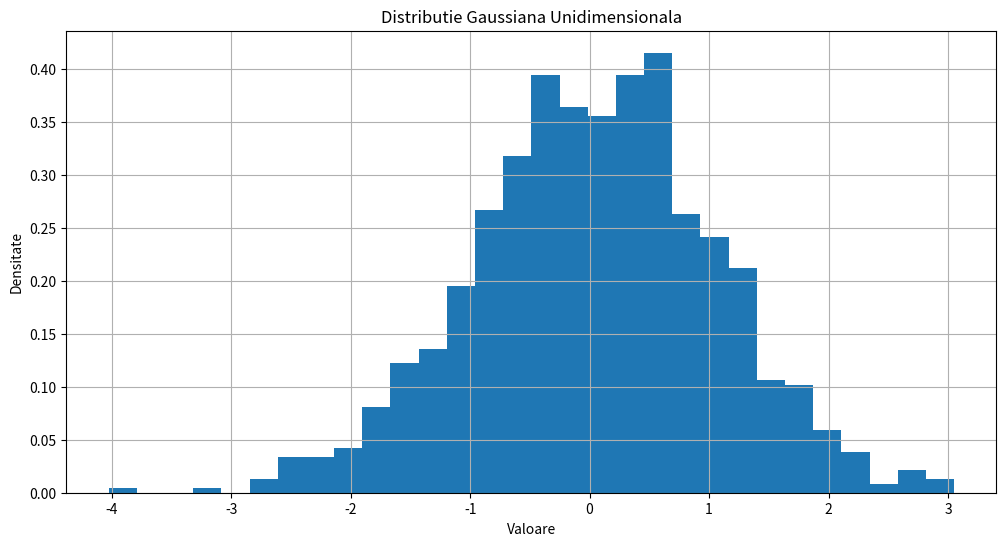
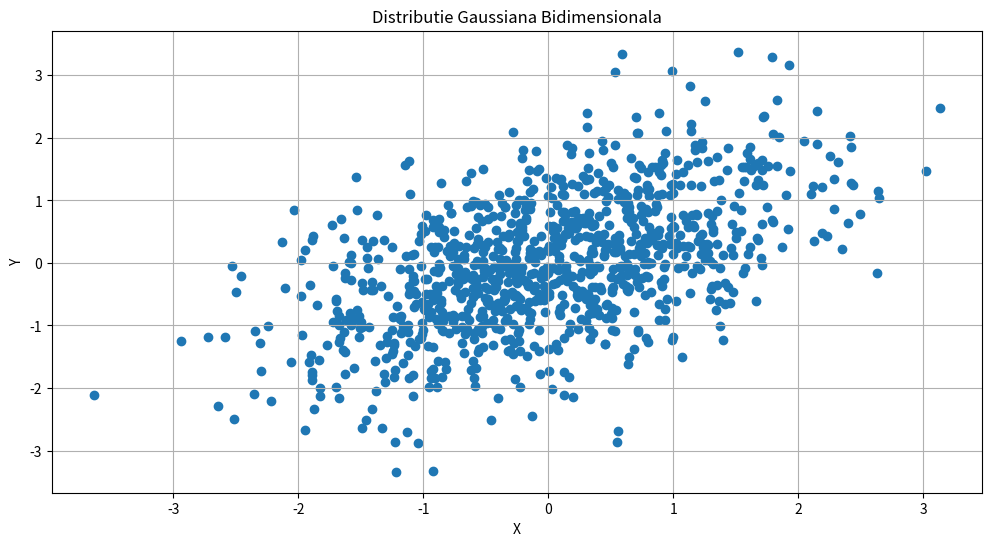
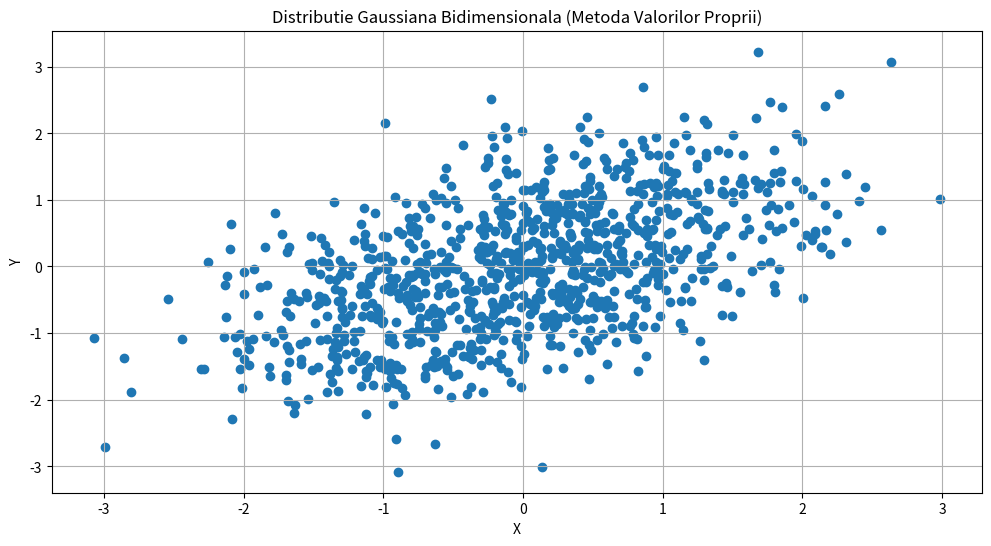

Python code for these plots, in order:
import numpy as np
import matplotlib.pyplot as plt
from scipy.stats import multivariate_normal
from numpy.linalg import eig

# Declaram o distributie Gaussiana unidimensionala
media_uni = 0 # media
var_uni = 1 # variantza
distributie_uni = np.random.normal(media_uni, np.sqrt(var_uni), 1000)

# Afisam graficul pentru distributia Gaussiana unidimensionala
plt.figure(figsize=(12, 6))
plt.hist(distributie_uni, bins=30, density=True)
plt.title("Distributie Gaussiana Unidimensionala")
plt.xlabel("Valoare")
plt.ylabel("Densitate")
plt.grid(True)
plt.show()

# Declaram o distributie Gaussiana bidimensioanla
media_bi = [0, 0] # media
cov_bi = [[1, 0.5], [0.5, 1]] # matricea de covarianta

# Esantionam distributia Gaussiana bidimensionala
distributie_bi = np.random.multivariate_normal(media_bi, cov_bi, 1000)

# Afisam graficul pentru distributia Gaussiana bidimensionala
plt.figure(figsize=(12, 6))
plt.scatter(distributie_bi[:, 0], distributie_bi[:, 1])
plt.title("Distributie Gaussiana Bidimensionala")
plt.xlabel("X")
plt.ylabel("Y")
plt.grid(True)
plt.show()

# Verificam descompunerea valorilor proprii
U, Lambda, UT = np.linalg.svd(cov_bi)
Sigma = U @ np.diag(Lambda) @ UT

# Esantionam folosind metoda din cursul 10 silde 11
n = np.random.normal(0, 1, (2, 1000))
x = U @ np.sqrt(np.diag(Lambda)) @ n + np.array(media_bi).reshape(2, 1)

# Afisam graficul pentru metoda descompunerii valorilor proprii
plt.figure(figsize=(12, 6))
plt.scatter(x[0], x[1])
plt.title("Distributie Gaussiana Bidimensionala (Metoda Valorilor Proprii)")
plt.xlabel("X")
plt.ylabel("Y")
plt.grid(True)
plt.show()